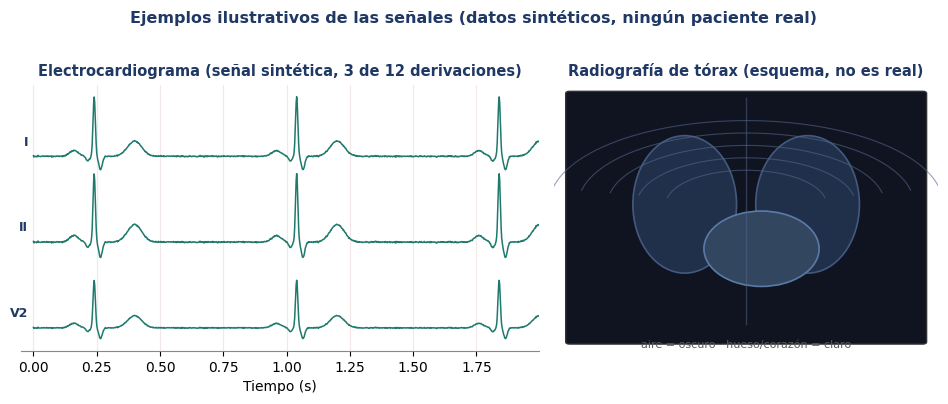

Reproduce this figure in Python.
"""Genera una figura con ejemplos SINTETICOS de las modalidades de senal (ECG y radiografia).
Nada procede de un paciente real: la senal ECG es una simulacion PQRST y la radiografia es un
esquema dibujado. Complementa la figura del esquema del conjunto (tabular + demografico).
Salida: salidas/00_eda/figuras/00b_ejemplos_sinteticos.png
"""
import os
import numpy as np
import matplotlib
matplotlib.use("Agg")
import matplotlib.pyplot as plt
from matplotlib.patches import Ellipse, FancyBboxPatch

FIG = "salidas/00_eda/figuras"
os.makedirs(FIG, exist_ok=True)
BLUE = "#1F3864"; ECGC = "#1F7A6D"; GREY = "#595959"
plt.rcParams.update({"font.family": "Cambria", "font.size": 10, "axes.edgecolor": "#888",
                      "axes.titlecolor": BLUE, "figure.dpi": 150})


def pqrst(n=1000, hr=75, fs=500):
    """Una tira de ECG sintetica (varios latidos) a partir de gaussianas P-Q-R-S-T.
    Anchuras en desviacion tipica (s): P y T anchas, QRS estrecho y alto."""
    t = np.arange(n) / fs
    beat = 60.0 / hr
    sig = np.zeros(n)
    # (centro rel s, amplitud, sigma s)
    waves = [(0.16, 0.12, 0.018), (0.215, -0.10, 0.007), (0.24, 1.25, 0.0045),
             (0.265, -0.28, 0.007), (0.40, 0.32, 0.028)]
    k = 0
    while k * beat < t[-1] + beat:
        c0 = k * beat
        for cr, amp, wd in waves:
            sig += amp * np.exp(-((t - (c0 + cr)) ** 2) / (2 * wd * wd))
        k += 1
    sig += np.random.default_rng(3).normal(0, 0.006, n)  # ruido leve
    return t, sig


fig = plt.figure(figsize=(9.6, 3.9))
gs = fig.add_gridspec(1, 2, width_ratios=[1.35, 1])

# ---- ECG sintetico (3 derivaciones ilustrativas) ----
axe = fig.add_subplot(gs[0, 0])
for i, (nm, sc) in enumerate([("I", 1.0), ("II", 1.15), ("V2", 0.8)]):
    t, s = pqrst()
    axe.plot(t, s * sc - i * 1.8, color=ECGC, lw=1.1)
    axe.text(-0.02, -i * 1.8 + 0.3, nm, ha="right", va="center", fontsize=9, color=BLUE, fontweight="bold")
axe.set_title("Electrocardiograma (señal sintética, 3 de 12 derivaciones)", fontsize=10.5, fontweight="bold")
axe.set_xlabel("Tiempo (s)"); axe.set_yticks([]); axe.set_xlim(-0.05, t[-1]); axe.grid(axis="x", alpha=.2, color="#C88")
for sp in ["top", "right", "left"]:
    axe.spines[sp].set_visible(False)

# ---- Radiografia esquematica ----
axr = fig.add_subplot(gs[0, 1])
axr.set_xlim(0, 10); axr.set_ylim(0, 12); axr.axis("off")
axr.set_title("Radiografía de tórax (esquema, no es real)", fontsize=10.5, fontweight="bold")
axr.add_patch(FancyBboxPatch((0.4, 0.4), 9.2, 11.2, boxstyle="round,pad=0.1", fc="#0F1420", ec="#333", lw=1))
# pulmones
for cx in (3.4, 6.6):
    axr.add_patch(Ellipse((cx, 6.6), 2.7, 6.2, fc="#20304a", ec="#43597e", lw=1.2))
# silueta cardiaca
axr.add_patch(Ellipse((5.4, 4.6), 3.0, 3.4, fc="#33465f", ec="#5b7ba6", lw=1.2))
# costillas (arcos)
th = np.linspace(0.2, np.pi - 0.2, 60)
for r in np.linspace(2.2, 5.4, 5):
    axr.plot(5 + r * np.cos(th) * 0.95, 6.6 + r * np.sin(th) * 0.7, color="#54658a", lw=0.8, alpha=.6)
axr.plot([5, 5], [1.2, 11.4], color="#54658a", lw=1.0, alpha=.5)  # columna
axr.text(5, 0.05, "aire = oscuro · hueso/corazón = claro", ha="center", va="bottom", fontsize=8, color=GREY)

fig.suptitle("Ejemplos ilustrativos de las señales (datos sintéticos, ningún paciente real)",
             color=BLUE, fontweight="bold", fontsize=11.5, y=1.02)
fig.tight_layout()
fig.savefig(f"{FIG}/00b_ejemplos_sinteticos.png", bbox_inches="tight")
plt.close(fig)
print("OK: 00b_ejemplos_sinteticos.png")
